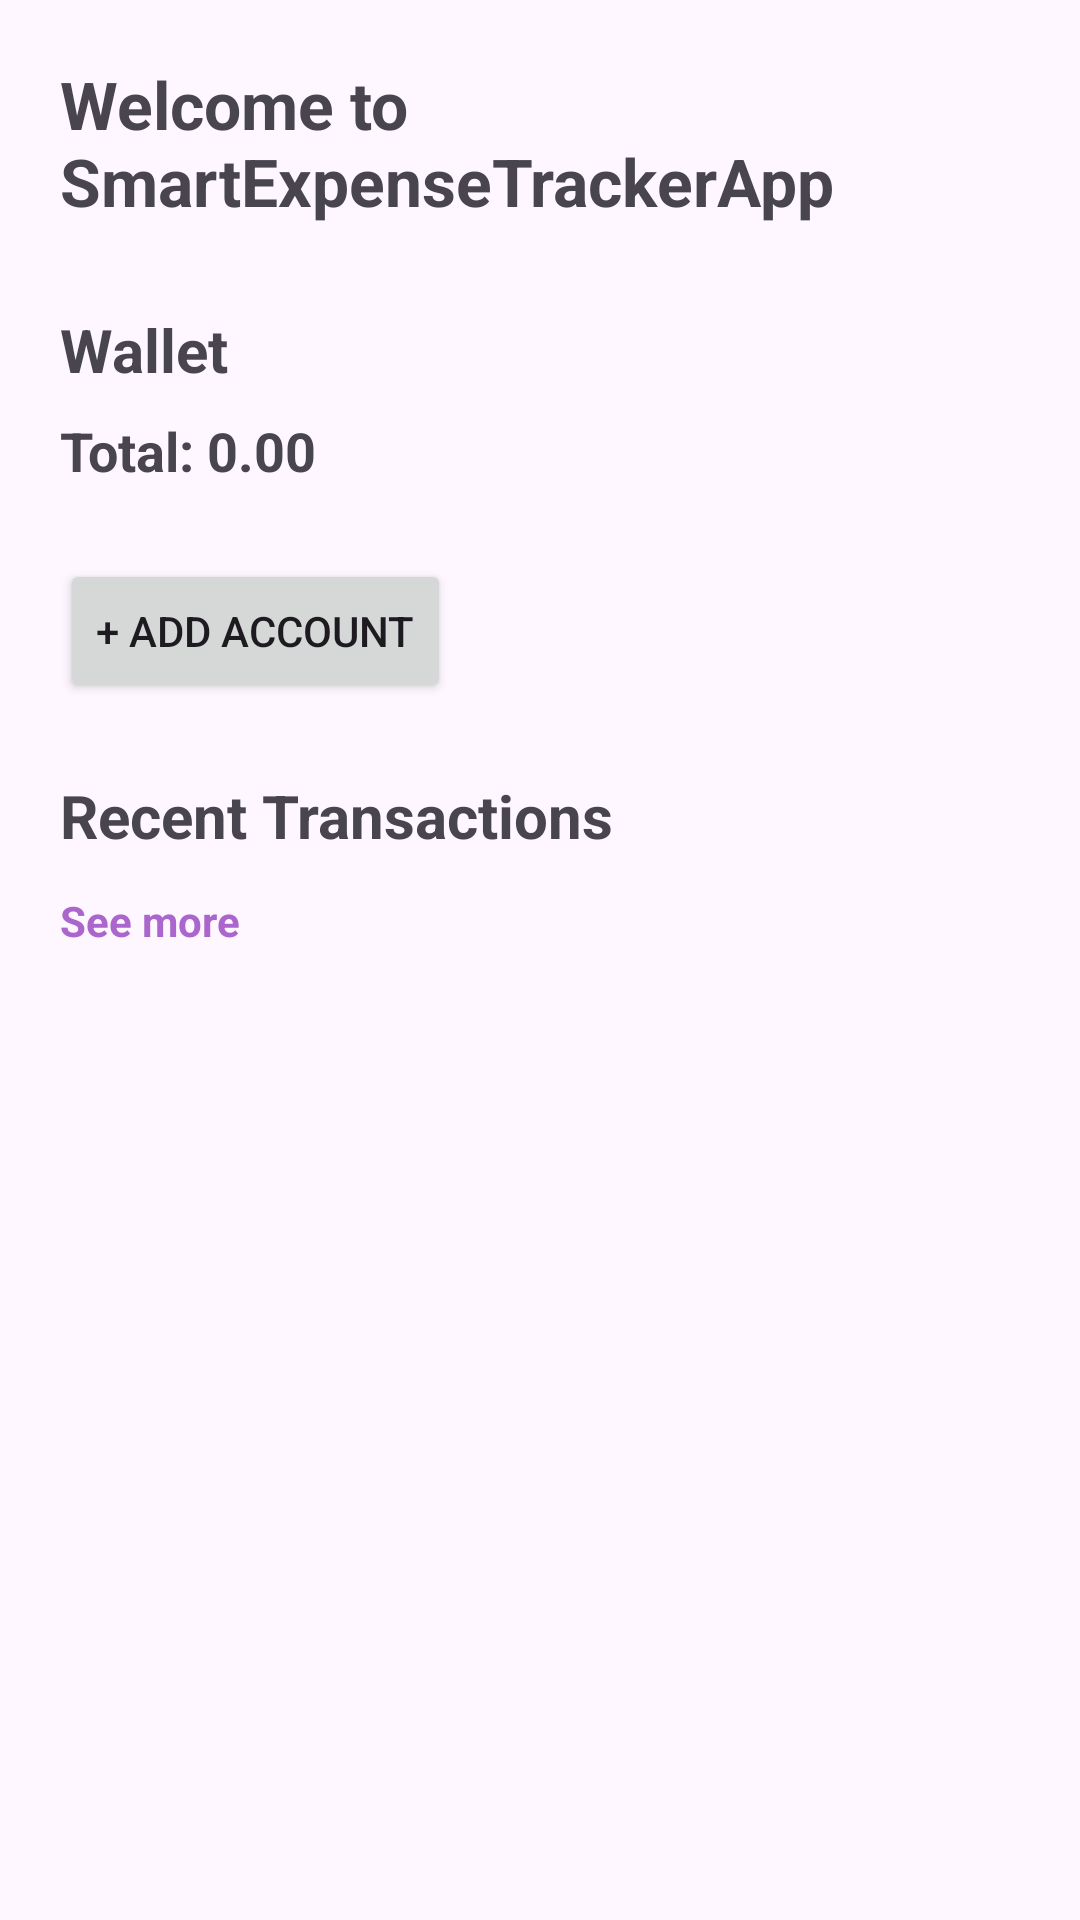

This screen was rendered from an Android layout file. Write that file and the resources it references.
<!-- AndroidManifest.xml: application theme Theme.SmartExpenseTrackerApp -->
<!-- res/layout/fragment_home.xml -->
<?xml version="1.0" encoding="utf-8"?>
<ScrollView xmlns:android="http://schemas.android.com/apk/res/android"
    xmlns:app="http://schemas.android.com/apk/res-auto"
    android:layout_width="match_parent"
    android:layout_height="match_parent"
    android:padding="20dp">

    <LinearLayout
        android:orientation="vertical"
        android:layout_width="match_parent"
        android:layout_height="wrap_content">

        
        <TextView
            android:id="@+id/textGreeting"
            android:layout_width="wrap_content"
            android:layout_height="wrap_content"
            android:text="Welcome to SmartExpenseTrackerApp"
            android:textSize="22sp"
            android:textStyle="bold"
            android:paddingBottom="12dp"/>

        
        <TextView
            android:id="@+id/textWalletTitle"
            android:layout_width="wrap_content"
            android:layout_height="wrap_content"
            android:text="Wallet"
            android:textSize="20sp"
            android:textStyle="bold"
            android:layout_marginTop="16dp"
            app:layout_constraintTop_toBottomOf="@+id/textGreeting"
            app:layout_constraintStart_toStartOf="parent"/>

        
        <TextView
            android:id="@+id/textTotalBalance"
            android:layout_width="match_parent"
            android:layout_height="wrap_content"
            android:text="Total: 0.00"
            android:textSize="18sp"
            android:textStyle="bold"
            android:paddingVertical="8dp"/>

        
        <androidx.recyclerview.widget.RecyclerView
            android:id="@+id/recyclerAccounts"
            android:layout_width="match_parent"
            android:layout_height="wrap_content"
            android:nestedScrollingEnabled="false"/>

        
        <Button
            android:id="@+id/buttonAddAccount"
            android:layout_width="wrap_content"
            android:layout_height="wrap_content"
            android:text="+ Add Account"
            app:layout_constraintTop_toBottomOf="@id/textWalletTitle"
            app:layout_constraintStart_toStartOf="parent"
            android:layout_marginTop="16dp"/>

        
        <TextView
            android:id="@+id/transactionsTitle"
            android:layout_width="wrap_content"
            android:layout_height="wrap_content"
            android:text="Recent Transactions"
            android:textSize="20sp"
            android:textStyle="bold"
            android:paddingTop="24dp"/>

        
        <androidx.recyclerview.widget.RecyclerView
            android:id="@+id/recyclerRecent"
            android:layout_width="match_parent"
            android:layout_height="wrap_content"
            android:nestedScrollingEnabled="false"/>

        
        <TextView
            android:id="@+id/textSeeMore"
            android:layout_width="wrap_content"
            android:layout_height="wrap_content"
            android:text="See more"
            android:textColor="@android:color/holo_purple"
            android:textStyle="bold"
            android:paddingTop="12dp"/>

    </LinearLayout>

</ScrollView>
<!-- resources referenced by this layout -->
<resources>
  <style name="Theme.SmartExpenseTrackerApp" parent="Base.Theme.SmartExpenseTrackerApp" />
  <style name="Base.Theme.SmartExpenseTrackerApp" parent="Theme.Material3.DayNight.NoActionBar">
          
          
      </style>
</resources>
